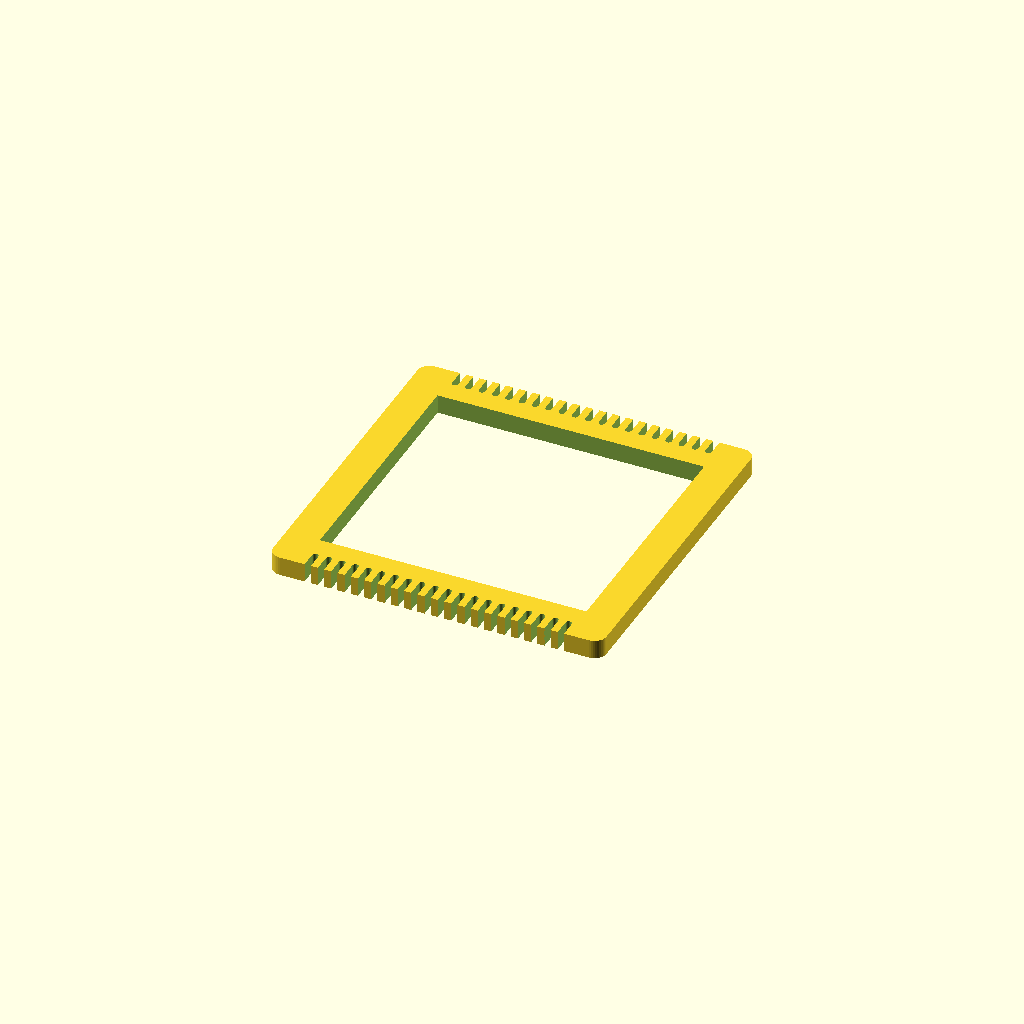
Cell 1: rendered with the file's own defaults.
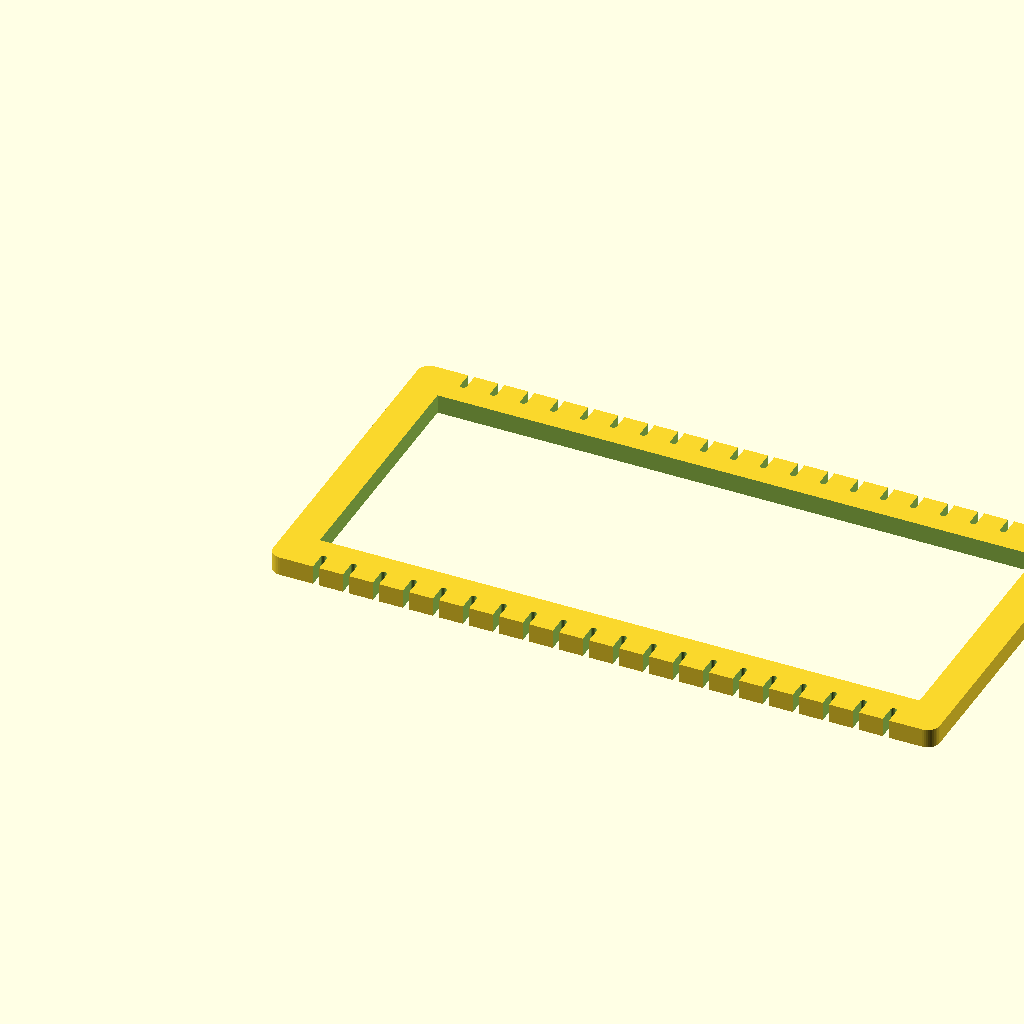
Cell 2: loom_w = 140 (everything else at default).
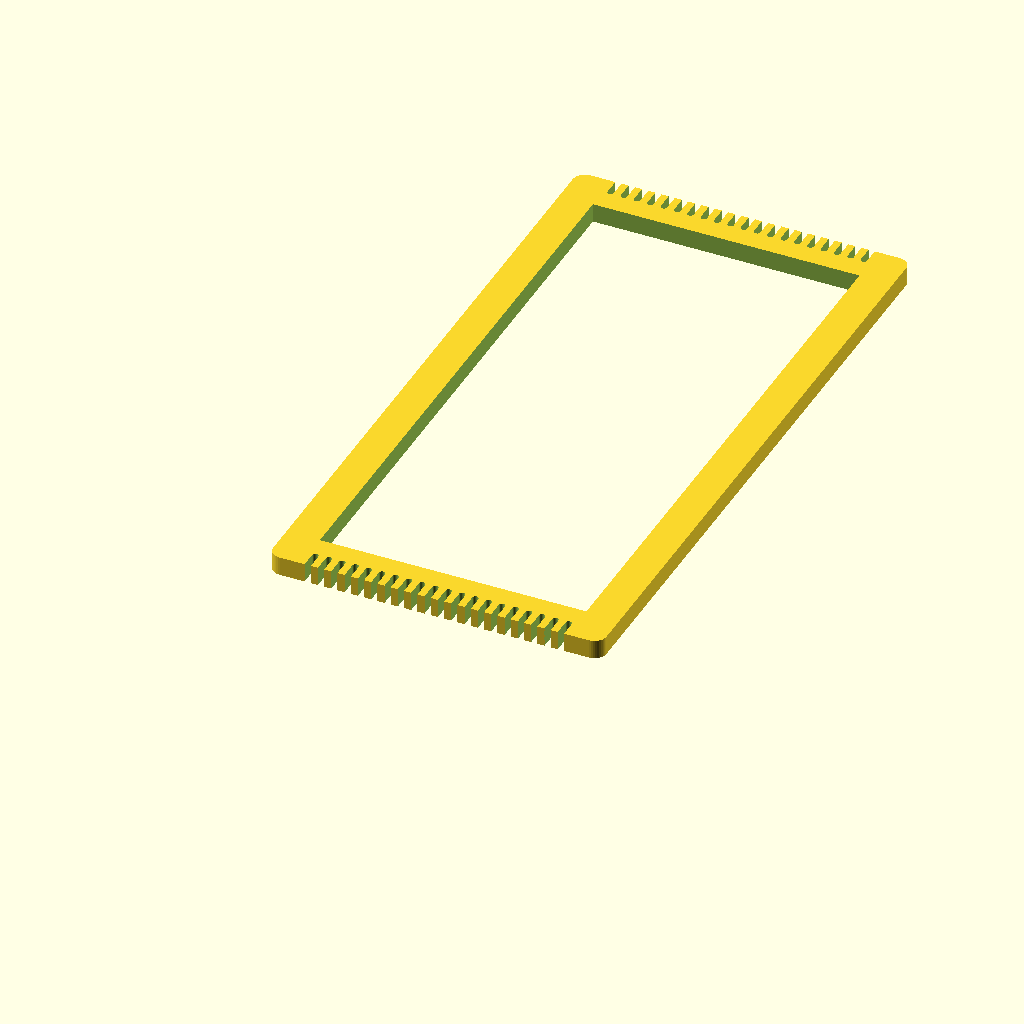
Cell 3 — loom_l set to 140, the other parameters unchanged.
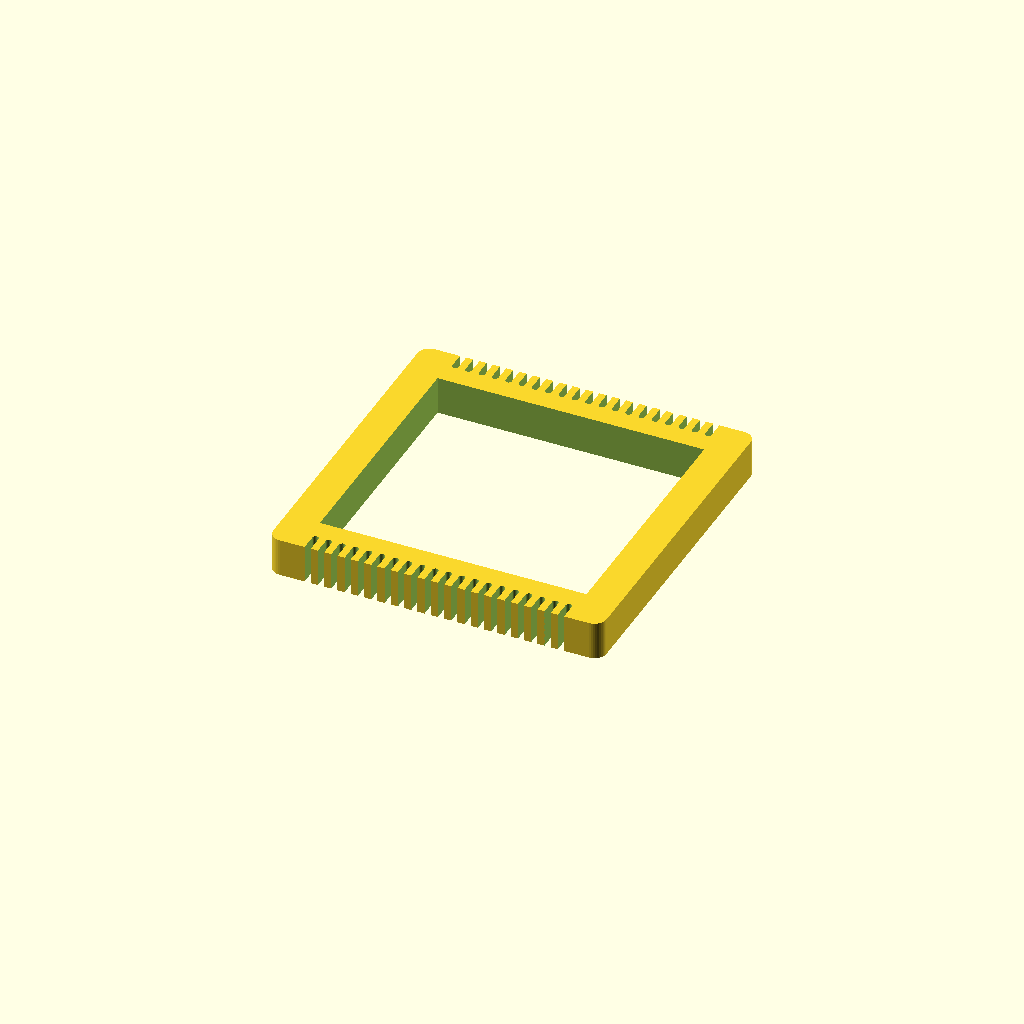
Cell 4: loom_h = 8 (everything else at default).
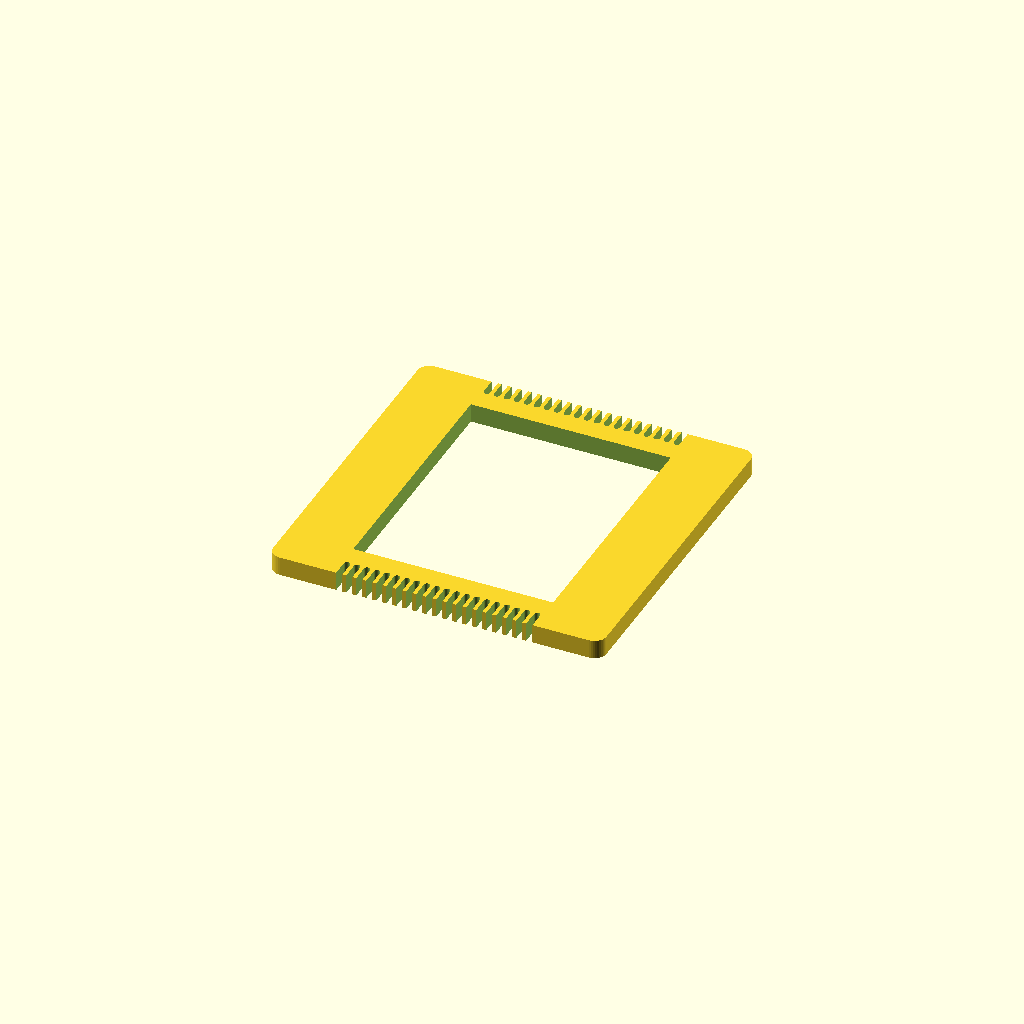
Cell 5: side_wall = 14 (everything else at default).
One fixed orthographic camera (rotation 55°, 0°, 25°; colour scheme Cornfield) for every cell.
OpenSCAD source file miniloom/loom.scad:
// 70mm x 70mm Mini Weaving Loom with 20 Dents & Child Shuttle
$fn = 40;

// Dimensions (mm)
loom_w     = 70.0;  // Frame width
loom_l     = 70.0;  // Frame length
loom_h     = 4.0;   // Thickness (sturdy enough not to warp under tension)
side_wall  = 7.0;   // Left/right solid frame border
corner_r   = 2.5;   // Child-safe rounded corners

// Dent / Comb settings
num_dents  = 20;    // 20 warp dents per side
dent_depth = 3.5;   // Depth of the notch (mm)
dent_w     = 1.3;   // Width of the notch (fits yarn/crochet thread)
bridge_w   = 5.0;   // Solid plastic between notches and center window

module rounded_box(w, l, h, r) {
    hull() {
        translate([r, r, 0]) cylinder(r=r, h=h);
        translate([w - r, r, 0]) cylinder(r=r, h=h);
        translate([r, l - r, 0]) cylinder(r=r, h=h);
        translate([w - r, l - r, 0]) cylinder(r=r, h=h);
    }
}

module mini_loom() {
    window_w = loom_w - (2 * side_wall);
    window_l = loom_l - (2 * (dent_depth + bridge_w));
    pitch    = window_w / num_dents;

    difference() {
        // Outer rounded body
        rounded_box(loom_w, loom_l, loom_h, corner_r);

        // Center weaving window
        translate([side_wall, dent_depth + bridge_w, -1])
            cube([window_w, window_l, loom_h + 2]);

        // 20 Dents along bottom and top rails
        for (i = [0 : num_dents - 1]) {
            cx = side_wall + (i + 0.5) * pitch;

            // Bottom notch slot + rounded inner bottom
            translate([cx - dent_w / 2, -1, -1])
                cube([dent_w, dent_depth + 1, loom_h + 2]);
            translate([cx, dent_depth, -1])
                cylinder(r=dent_w / 2, h=loom_h + 2);

            // Top notch slot + rounded inner bottom
            translate([cx - dent_w / 2, loom_l - dent_depth, -1])
                cube([dent_w, dent_depth + 1, loom_h + 2]);
            translate([cx, loom_l - dent_depth, -1])
                cylinder(r=dent_w / 2, h=loom_h + 2);
        }
    }
}

// Matching kid-friendly mini weaving shuttle
module shuttle() {
    s_len = 65;
    s_wid = 8;
    s_thk = 2.4;
    translate([0, -14, 0]) {
        difference() {
            hull() {
                translate([s_wid / 2, s_wid / 2, 0]) cylinder(d=s_wid, h=s_thk);
                translate([s_len - (s_wid / 2), s_wid / 2, 0]) cylinder(d=s_wid, h=s_thk);
            }
            // Thread eyelet
            translate([6.5, s_wid / 2, -1])
                cylinder(d=3.0, h=s_thk + 2);
            // Yarn waist notches
            translate([s_len * 0.38, -1, -1])
                cube([15, 2.2, s_thk + 2]);
            translate([s_len * 0.38, s_wid - 1.2, -1])
                cube([15, 2.2, s_thk + 2]);
        }
    }
}

mini_loom();
//shuttle();
Parameter table extracted from the source (name, type, default, range or options):
loom_w: number, default 70
loom_l: number, default 70
loom_h: number, default 4
side_wall: number, default 7
corner_r: number, default 2.5
num_dents: number, default 20
dent_depth: number, default 3.5
dent_w: number, default 1.3
bridge_w: number, default 5
